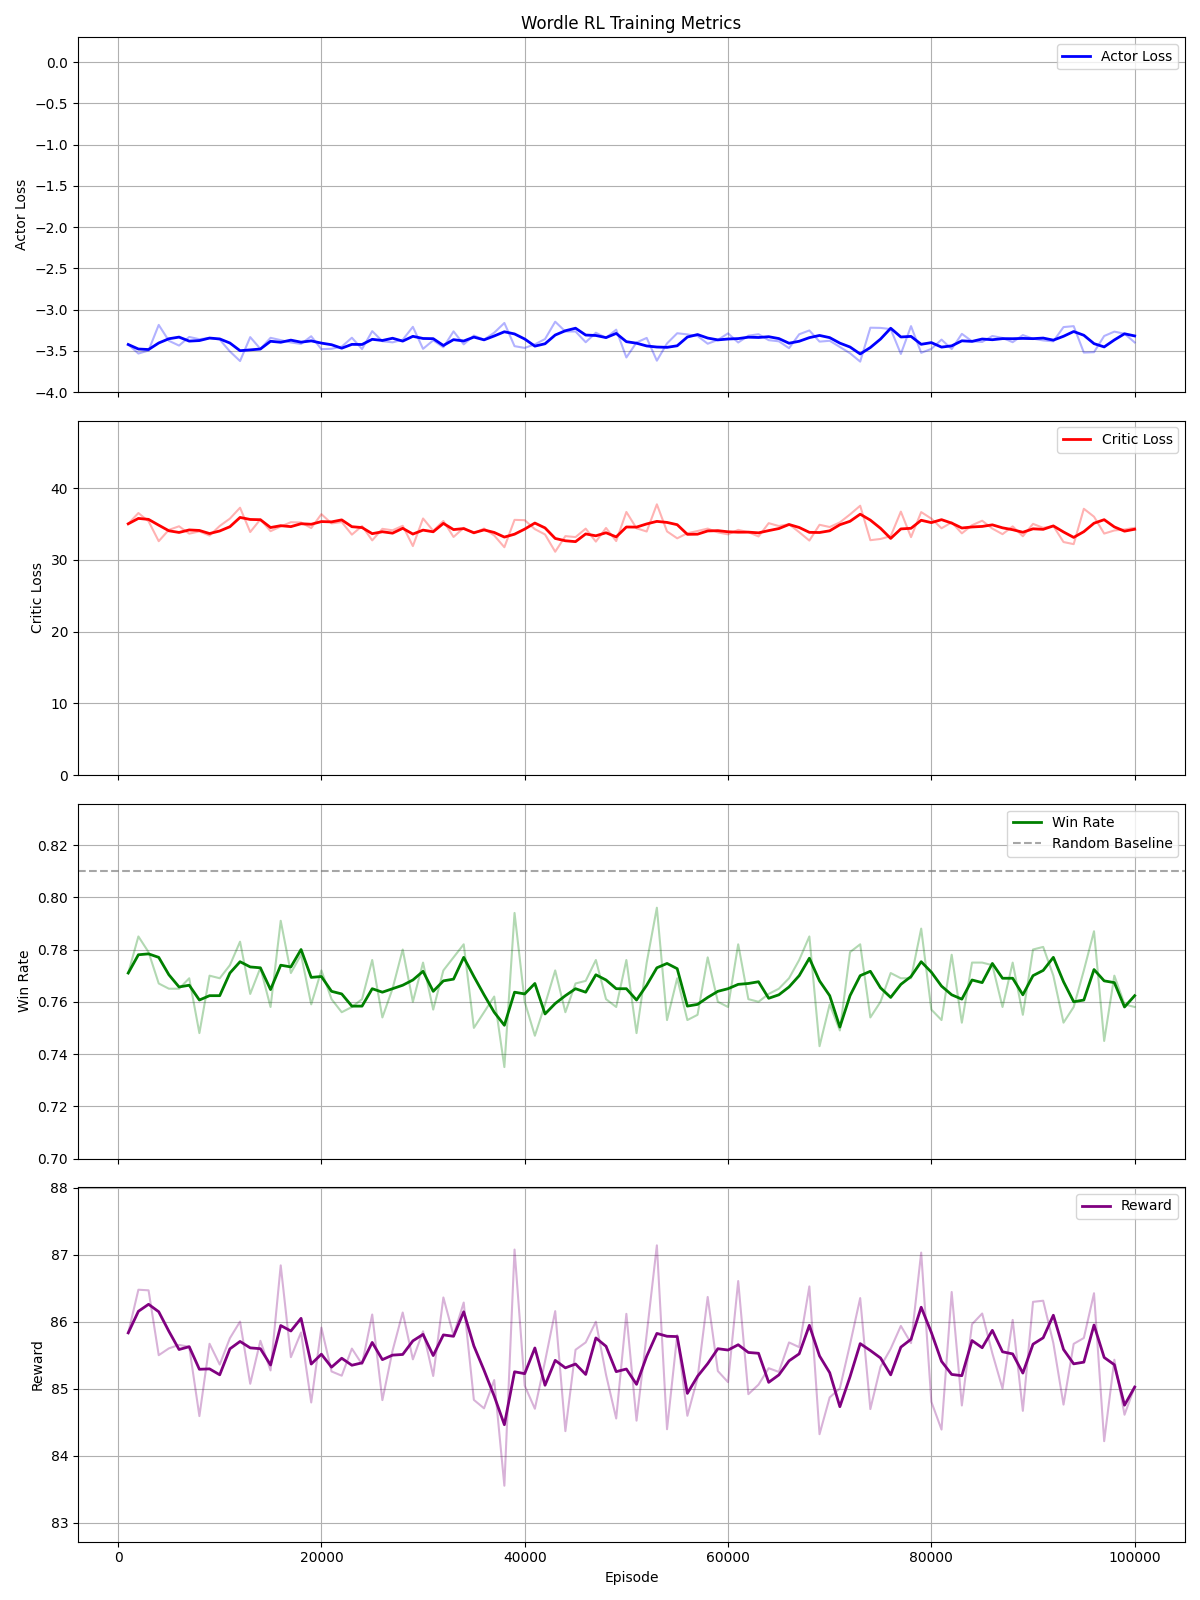

The table this chart was drawn from, first rows:
Episode, Actor_Loss, Critic_Loss, Win_Rate, Reward, Pos0_Reward, Pos1_Reward, Pos2_Reward, Pos3_Reward, Pos4_Reward
1000, -3.423, 35.02, 0.771, 85.83, 16.98, 17.47, 17.18, 17.09, 17.12
2000, -3.533, 36.52, 0.785, 86.48, 17.09, 17.6, 17.31, 17.21, 17.25
3000, -3.496, 35.37, 0.779, 86.47, 17.16, 17.57, 17.36, 17.17, 17.21
4000, -3.186, 32.6, 0.767, 85.5, 16.91, 17.4, 17.11, 17.02, 17.06
5000, -3.378, 34.18, 0.765, 85.6, 16.93, 17.42, 17.16, 17.03, 17.07
6000, -3.436, 34.68, 0.765, 85.65, 16.93, 17.43, 17.15, 17, 17.14
7000, -3.331, 33.64, 0.769, 85.63, 17, 17.44, 17.16, 16.97, 17.07
8000, -3.359, 33.96, 0.748, 84.59, 16.72, 17.24, 16.97, 16.75, 16.91
9000, -3.344, 33.38, 0.77, 85.67, 16.99, 17.47, 17.12, 16.96, 17.13
10000, -3.363, 34.72, 0.769, 85.36, 16.94, 17.3, 17.12, 16.94, 17.05
11000, -3.507, 35.74, 0.774, 85.75, 16.99, 17.43, 17.14, 17.01, 17.18
12000, -3.623, 37.26, 0.783, 86, 17.04, 17.46, 17.19, 17.1, 17.22
13000, -3.334, 33.87, 0.763, 85.07, 16.84, 17.31, 17.05, 16.91, 16.97
14000, -3.476, 35.64, 0.773, 85.72, 16.99, 17.48, 17.2, 16.96, 17.09
15000, -3.342, 33.99, 0.758, 85.27, 16.88, 17.36, 17.07, 16.92, 17.04
16000, -3.37, 34.64, 0.791, 86.84, 17.21, 17.6, 17.42, 17.28, 17.33
17000, -3.398, 35.24, 0.771, 85.47, 16.94, 17.44, 17.04, 16.96, 17.09
18000, -3.416, 35.2, 0.778, 85.84, 16.96, 17.47, 17.17, 17.05, 17.18
19000, -3.323, 34.43, 0.759, 84.79, 16.8, 17.29, 16.95, 16.79, 16.97
20000, -3.48, 36.36, 0.772, 85.91, 17.08, 17.45, 17.18, 17.06, 17.13
21000, -3.475, 35.07, 0.761, 85.26, 16.9, 17.31, 17.13, 16.95, 16.98
22000, -3.449, 35.26, 0.756, 85.19, 16.84, 17.34, 17.07, 16.88, 17.06
23000, -3.341, 33.51, 0.758, 85.6, 16.98, 17.38, 17.15, 16.97, 17.12
24000, -3.479, 34.71, 0.761, 85.36, 16.92, 17.36, 17.03, 16.96, 17.1
25000, -3.261, 32.71, 0.776, 86.11, 17.07, 17.53, 17.22, 17.09, 17.2
26000, -3.383, 34.32, 0.754, 84.83, 16.86, 17.27, 16.97, 16.8, 16.93
27000, -3.397, 34.12, 0.765, 85.57, 16.94, 17.45, 17.11, 16.94, 17.12
28000, -3.365, 34.74, 0.78, 86.14, 17.05, 17.55, 17.26, 17.06, 17.21
29000, -3.209, 31.92, 0.76, 85.44, 16.9, 17.36, 17.16, 16.95, 17.07
30000, -3.476, 35.76, 0.775, 85.86, 16.97, 17.49, 17.19, 16.99, 17.21
31000, -3.373, 34.05, 0.757, 85.19, 16.9, 17.33, 17.06, 16.9, 17
32000, -3.457, 35.41, 0.772, 86.36, 17.08, 17.55, 17.32, 17.15, 17.25
33000, -3.264, 33.19, 0.777, 85.8, 17.05, 17.44, 17.2, 16.99, 17.1
34000, -3.422, 34.46, 0.782, 86.29, 17.06, 17.57, 17.25, 17.17, 17.23
35000, -3.315, 33.69, 0.75, 84.83, 16.79, 17.27, 17.02, 16.83, 16.94
36000, -3.364, 34.36, 0.756, 84.71, 16.76, 17.24, 16.96, 16.81, 16.94
37000, -3.28, 33.39, 0.762, 85.13, 16.82, 17.37, 16.99, 16.92, 17.01
38000, -3.162, 31.76, 0.735, 83.55, 16.49, 17.06, 16.69, 16.56, 16.75
39000, -3.443, 35.57, 0.794, 87.08, 17.24, 17.69, 17.42, 17.28, 17.44
40000, -3.464, 35.53, 0.76, 85.04, 16.82, 17.31, 17.05, 16.85, 17.02
41000, -3.421, 34.27, 0.747, 84.7, 16.73, 17.29, 16.98, 16.82, 16.88
42000, -3.357, 33.54, 0.759, 85.41, 16.88, 17.36, 17.11, 16.98, 17.09
43000, -3.147, 31.13, 0.772, 86.16, 17.08, 17.49, 17.27, 17.1, 17.21
44000, -3.265, 33.31, 0.756, 84.37, 16.73, 17.17, 16.92, 16.71, 16.84
45000, -3.265, 33.17, 0.767, 85.58, 16.91, 17.4, 17.14, 17, 17.12
46000, -3.396, 34.35, 0.768, 85.69, 17.02, 17.48, 17.15, 16.97, 17.07
47000, -3.28, 32.53, 0.776, 86, 17.04, 17.48, 17.21, 17.1, 17.17
48000, -3.343, 34.44, 0.761, 85.21, 16.93, 17.35, 17.06, 16.91, 16.96
49000, -3.243, 32.61, 0.758, 84.56, 16.72, 17.24, 16.93, 16.81, 16.86
50000, -3.58, 36.67, 0.776, 86.12, 17.05, 17.55, 17.21, 17.11, 17.21
51000, -3.399, 34.39, 0.748, 84.52, 16.73, 17.23, 16.9, 16.75, 16.92
52000, -3.343, 33.95, 0.775, 85.81, 17.04, 17.42, 17.14, 17.03, 17.17
53000, -3.619, 37.73, 0.796, 87.14, 17.32, 17.69, 17.45, 17.3, 17.39
54000, -3.41, 33.96, 0.753, 84.39, 16.72, 17.14, 16.89, 16.79, 16.85
55000, -3.287, 33, 0.769, 85.8, 16.98, 17.46, 17.18, 17.03, 17.15
56000, -3.301, 33.71, 0.753, 84.6, 16.76, 17.26, 16.93, 16.74, 16.91
57000, -3.32, 34.02, 0.755, 85.16, 16.84, 17.33, 17.06, 16.9, 17.02
58000, -3.414, 34.35, 0.777, 86.37, 17.11, 17.57, 17.25, 17.17, 17.26
59000, -3.367, 33.82, 0.76, 85.26, 16.94, 17.29, 17.05, 16.91, 17.08
60000, -3.288, 33.55, 0.758, 85.1, 16.86, 17.32, 17.04, 16.86, 17.01
... 40 more rows
